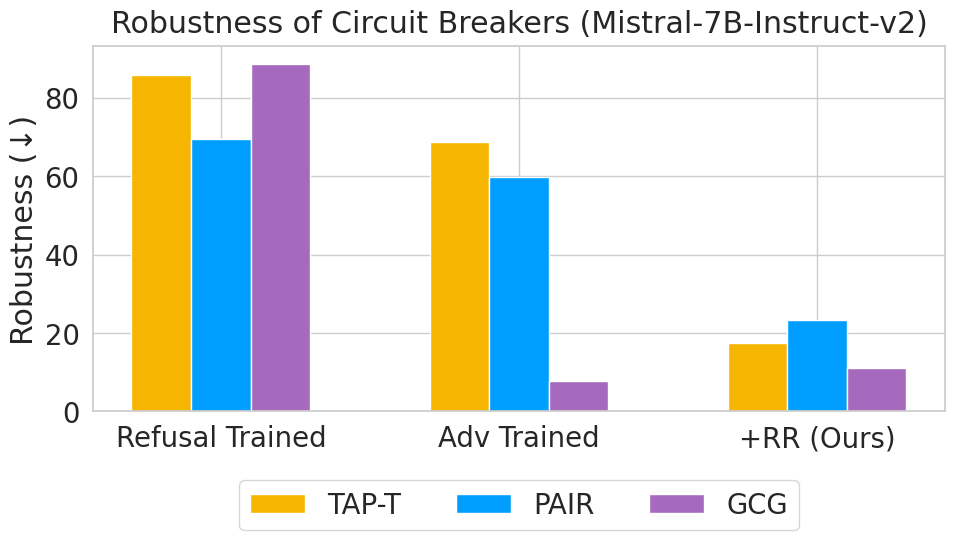

The script that saved this image:
import matplotlib.pyplot as plt
import numpy as np
import seaborn as sns

# Use seaborn whitegrid style
sns.set(font_scale=1.8, style="whitegrid")

# Use Palatino font
plt.rcParams['font.family'] = 'serif'
plt.rcParams['font.serif'] = ['Palatino']

methods = ['Refusal Trained', 'Adv Trained', '+RR (Ours)']
TAP = [85.8, 68.7, 17.5]
PAIR = [69.5, 59.9, 23.3]
GCG = [88.7, 7.8, 11.2]

x = np.arange(len(methods))
width = 0.2

fig, ax = plt.subplots(figsize=(10, 6))

ax.bar(x - width, TAP, width, label='TAP-T', color='#F6B500')
ax.bar(x, PAIR, width, label='PAIR', color='#009EFF')
ax.bar(x + width, GCG, width, label='GCG', color='#A569BD')

ax.set_xticks(x)
ax.set_xticklabels(methods)
ax.set_ylabel('Robustness (↓)')
ax.set_title('Robustness of Circuit Breakers (Mistral-7B-Instruct-v2)', pad=10)
ax.legend(loc='upper center', bbox_to_anchor=(0.5, -0.15), ncol=3)

plt.tight_layout()
plt.show()
# plt.savefig('circuit_breakers_comparison.pdf') 
